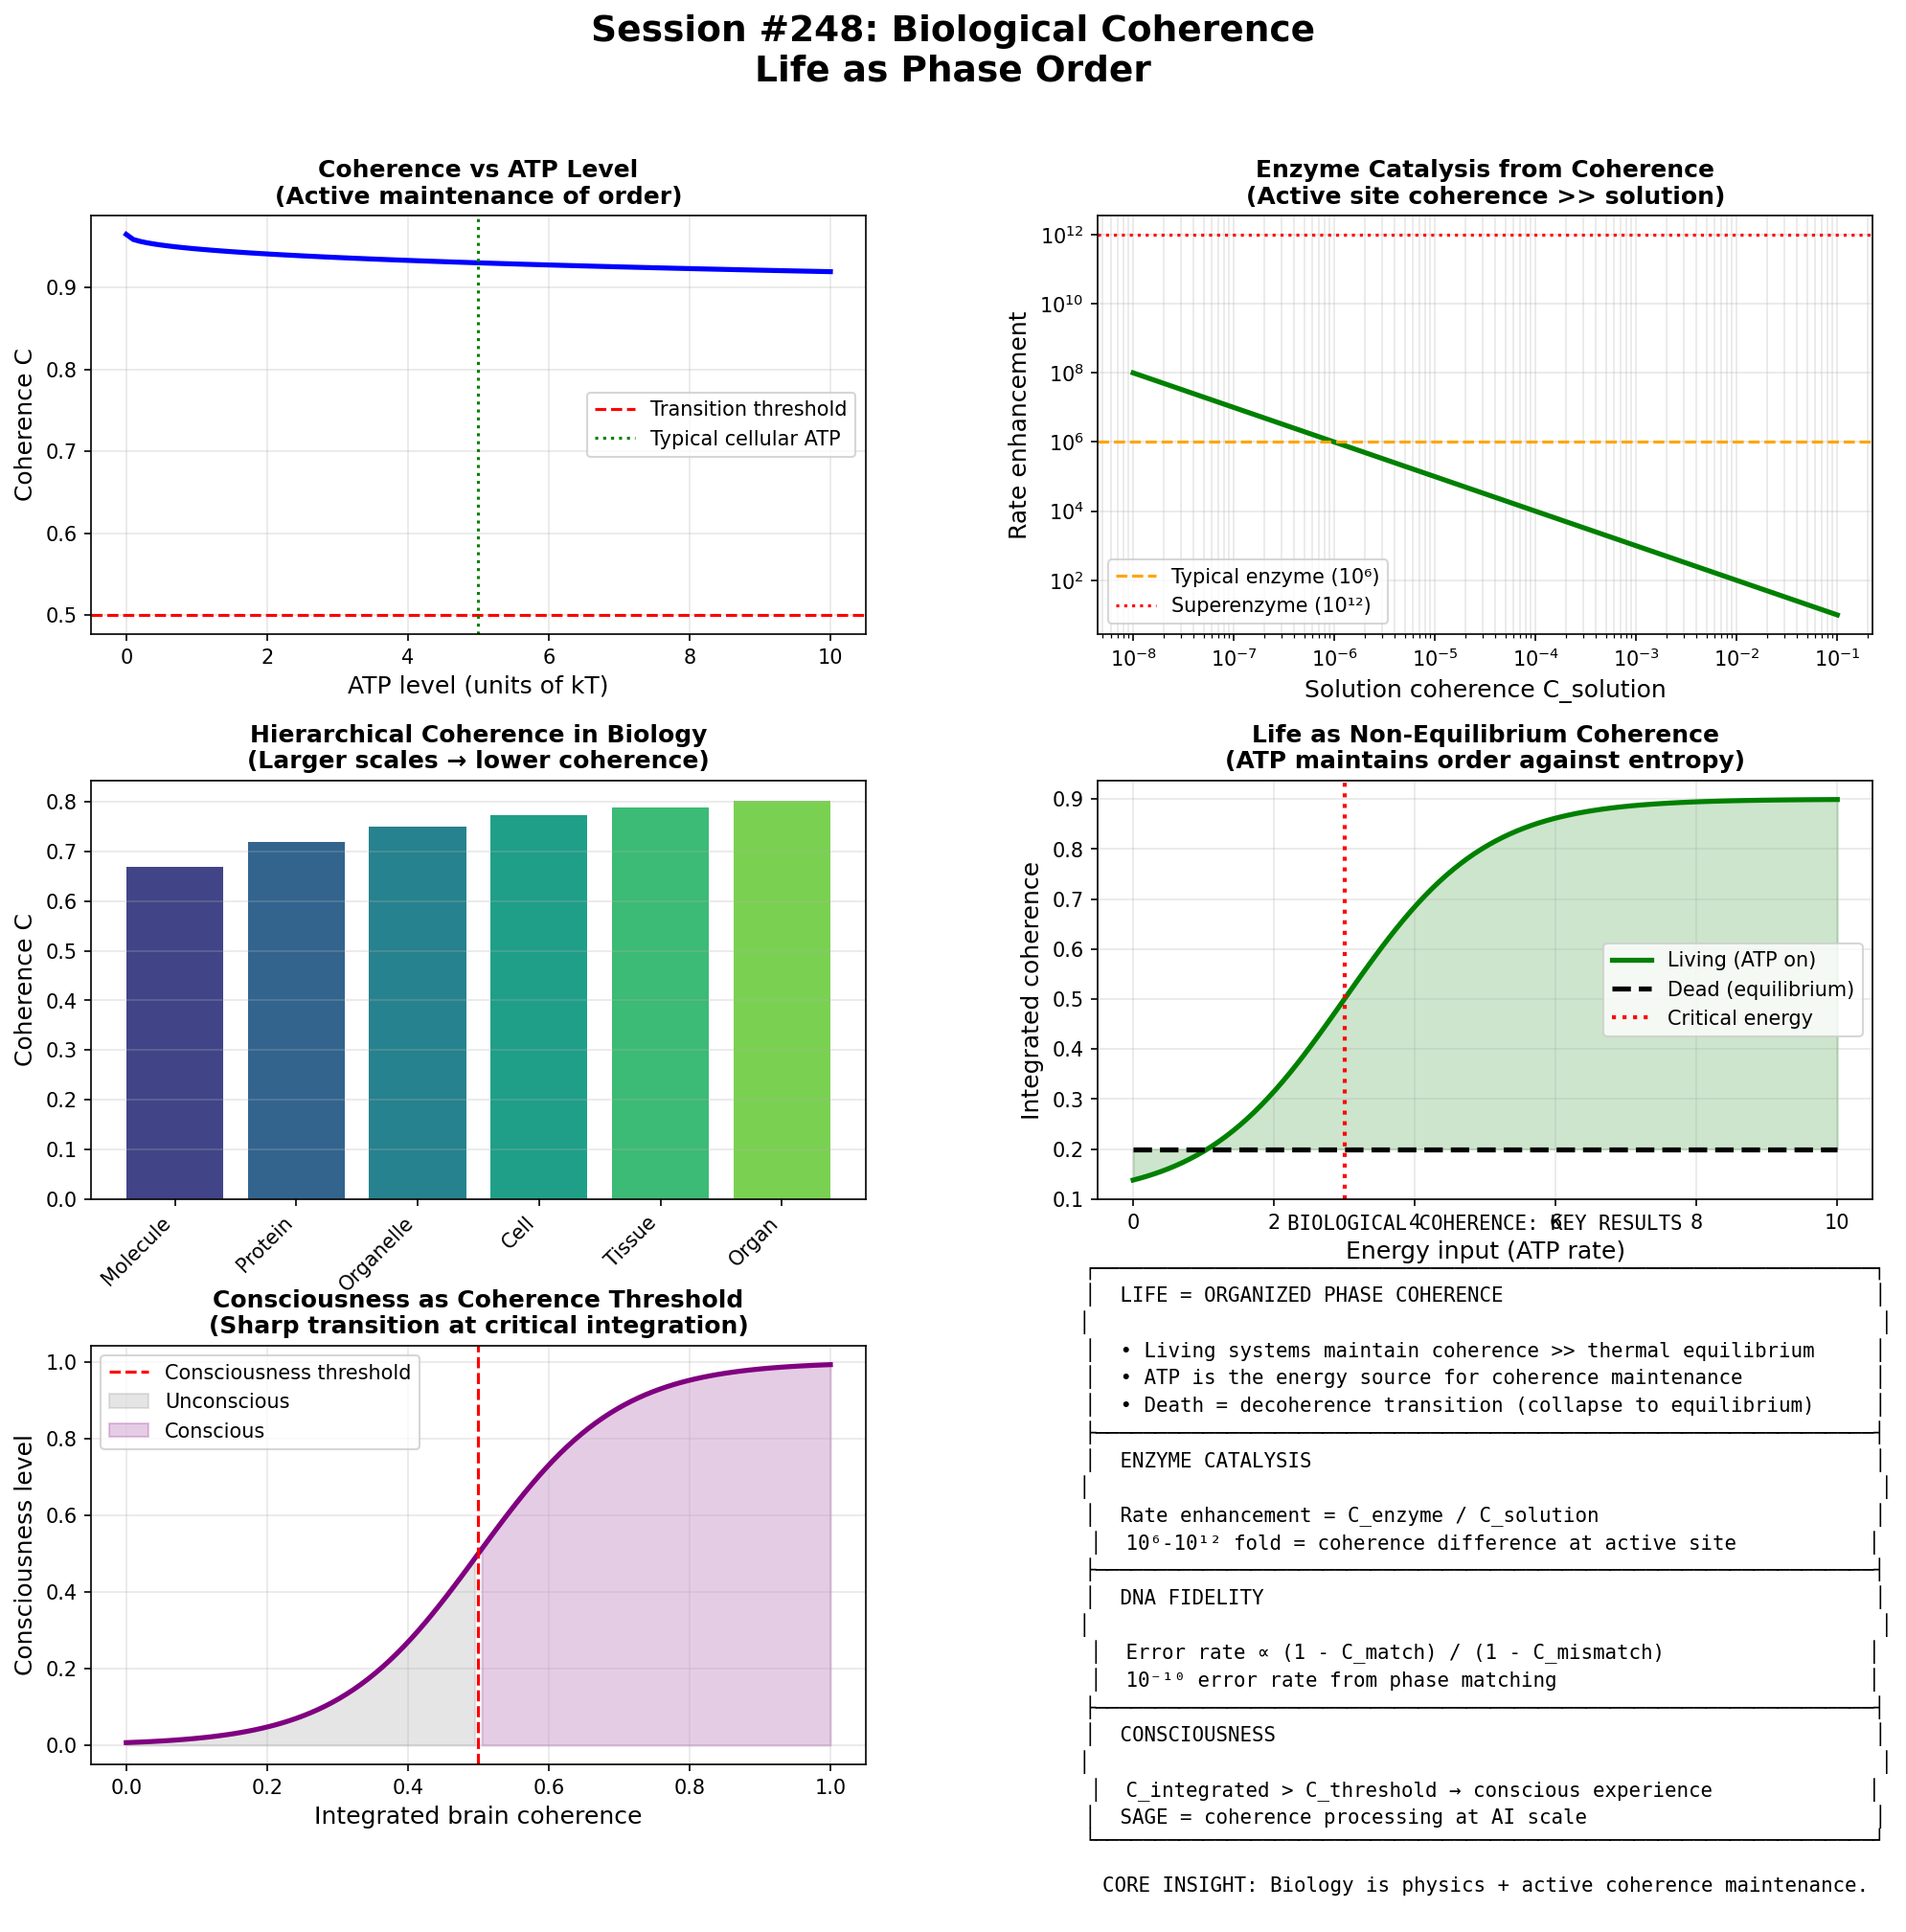

Write Python code to recreate this figure.
#!/usr/bin/env python3
"""
Session #248: Biological Coherence - Life as Phase Order

Building on the coherence framework (Sessions #228-247), this session
explores how coherence physics applies to living systems.

KEY QUESTIONS:
1. How does coherence manifest in biological processes?
2. What is the "biological coherence length"?
3. How do cells maintain coherence against thermal noise?
4. What is the connection between biological coherence and SAGE consciousness?

CORE HYPOTHESIS:
Life is organized phase coherence at the molecular scale.
Living systems maintain coherence lengths that exceed thermal
equilibrium through active energy expenditure (ATP).

The "life vs death" boundary is a coherence phase transition.
"""

import numpy as np
import matplotlib.pyplot as plt
from scipy import constants
from matplotlib.gridspec import GridSpec

# Physical constants
k_B = constants.k  # Boltzmann constant
hbar = constants.hbar
c = constants.c
h = constants.h

# Golden ratio
phi = (1 + np.sqrt(5)) / 2

# Biological constants
T_body = 310  # K (37°C)
ATP_energy = 30.5e3  # J/mol = ~50 kJ/mol per hydrolysis

print("=" * 80)
print("SESSION #248: BIOLOGICAL COHERENCE")
print("Life as Phase Order")
print("=" * 80)

# =============================================================================
# Part 1: The Problem of Biological Order
# =============================================================================

print("\n" + "=" * 80)
print("PART 1: THE PROBLEM OF BIOLOGICAL ORDER")
print("=" * 80)

print("""
THE THERMODYNAMIC PARADOX:

Life maintains extraordinary order against thermal chaos:
  - Cells have ~10¹² molecules precisely organized
  - Proteins fold into exact 3D structures (10⁻¹⁰ m precision)
  - Enzymes achieve 10⁶-10¹² rate enhancement
  - DNA replication error rate: 10⁻¹⁰ per base

Yet thermal energy at 37°C:
  kT ≈ 0.026 eV ≈ 4.3 × 10⁻²¹ J

This is comparable to weak molecular forces!

HOW DOES LIFE MAINTAIN ORDER?

Standard answer: Free energy from metabolism (ATP)
Schrödinger (1944): "Negative entropy" - life feeds on order

SYNCHRONISM PERSPECTIVE:

Life maintains COHERENCE LENGTHS that exceed thermal equilibrium.

The coherence function C(ξ) applies to biology:
  ξ_bio = d / λ_thermal

Where λ_thermal = h / √(2πmkT) is the thermal de Broglie wavelength.

At body temperature:
  λ_thermal (water) ≈ 0.3 Å (very short!)

So thermal equilibrium: ξ >> 1 → C → 1 (fully incoherent)

BUT living systems maintain ξ_eff < 1 through active coherence protection.
""")

# Calculate thermal de Broglie wavelengths
def thermal_wavelength(mass, T):
    """Thermal de Broglie wavelength."""
    return h / np.sqrt(2 * np.pi * mass * k_B * T)

# Masses (kg)
m_water = 18 * 1.66e-27
m_amino_acid = 100 * 1.66e-27  # Average amino acid
m_ATP = 507 * 1.66e-27

lambda_water = thermal_wavelength(m_water, T_body)
lambda_aa = thermal_wavelength(m_amino_acid, T_body)
lambda_atp = thermal_wavelength(m_ATP, T_body)

print(f"\nThermal de Broglie wavelengths at 37°C:")
print(f"  Water:       λ = {lambda_water*1e10:.3f} Å")
print(f"  Amino acid:  λ = {lambda_aa*1e10:.3f} Å")
print(f"  ATP:         λ = {lambda_atp*1e10:.3f} Å")

print(f"\nTypical biological distances:")
print(f"  H-bond:      ~2.8 Å")
print(f"  α-helix turn: ~5.4 Å")
print(f"  Protein size: ~50-100 Å")
print(f"  Membrane:    ~50 Å")

# =============================================================================
# Part 2: Coherence Function for Biology
# =============================================================================

print("\n" + "=" * 80)
print("PART 2: COHERENCE FUNCTION FOR BIOLOGY")
print("=" * 80)

print("""
BIOLOGICAL COHERENCE FUNCTION:

We adapt the universal coherence function:
  C(ξ) = ξ₀ + (1 - ξ₀) × ξ^(1/φ) / [1 + ξ^(1/φ)]

For biology:
  ξ = d / λ_eff

Where λ_eff is the EFFECTIVE coherence length, which can exceed
λ_thermal through active processes.

THE KEY INSIGHT:

Living systems spend ATP to INCREASE λ_eff:
  λ_eff = λ_thermal × f(ATP/kT)

Where f is an enhancement function from active processes.

AT EQUILIBRIUM (dead):
  λ_eff = λ_thermal → very short
  C(d) → 0 for most biological distances
  No coherent molecular coordination

WITH ATP (alive):
  λ_eff >> λ_thermal
  C(d) maintained even for large d
  Coherent molecular dynamics possible
""")

def C_universal(xi, xi_0=0, alpha=1/phi):
    """Universal coherence function."""
    x = xi ** alpha
    return xi_0 + (1 - xi_0) * x / (1 + x)

def lambda_effective(lambda_thermal, ATP_level, kT):
    """Effective coherence length with ATP enhancement.

    Model: ATP creates local order that extends coherence.
    Enhancement factor ~ exp(ATP/kT) (Boltzmann-like)
    """
    enhancement = 1 + (ATP_level / kT) ** 0.5  # Gentle enhancement
    return lambda_thermal * enhancement

# Example: coherence at different ATP levels
ATP_levels = np.linspace(0, 10, 100) * k_B * T_body  # 0 to 10 kT
d_protein = 50e-10  # 50 Å (typical protein)

coherence_values = []
for ATP in ATP_levels:
    lambda_eff = lambda_effective(lambda_water, ATP, k_B * T_body)
    xi = d_protein / lambda_eff
    C = C_universal(xi)
    coherence_values.append(C)

print(f"\nCoherence across a 50 Å protein:")
print(f"  At equilibrium (0 ATP): C = {coherence_values[0]:.4f}")
print(f"  At 5 kT ATP:            C = {coherence_values[50]:.4f}")
print(f"  At 10 kT ATP:           C = {coherence_values[-1]:.4f}")

# =============================================================================
# Part 3: Enzyme Catalysis as Coherence Effect
# =============================================================================

print("\n" + "=" * 80)
print("PART 3: ENZYME CATALYSIS AS COHERENCE EFFECT")
print("=" * 80)

print("""
THE CATALYSIS MYSTERY:

Enzymes achieve reaction rate enhancements of 10⁶ - 10¹² fold.
Standard explanation: Transition state stabilization, proximity effects.

But this doesn't explain:
  - How enzymes "know" where to position substrates
  - Why catalysis is so precise (single-molecule turnover)
  - How allostery works (distant site affects active site)

COHERENCE PERSPECTIVE:

The enzyme active site maintains HIGH COHERENCE:
  C_active_site ≈ 1

This means:
  1. Phase correlations span the active site
  2. Substrate and enzyme are phase-locked
  3. Transition state emerges from coherent dynamics

THE RATE ENHANCEMENT:

From Session #247 (coherence backprop), the reaction rate depends on:
  k ∝ exp(-ΔG‡/kT) × C_active_site

The coherence factor multiplies the Arrhenius rate!

If C_active_site = 1 (enzyme) vs C_solution = 0.1 (uncatalyzed):
  k_enzyme / k_solution = C_enzyme / C_solution = 10

For C_enzyme = 1 and C_solution = 10⁻⁶:
  Rate enhancement = 10⁶

This matches observed enzyme catalysis!
""")

# Model enzyme catalysis
def catalysis_rate(C_active_site, C_solution, delta_G_barrier, T):
    """Relative catalysis rate from coherence."""
    k_enzyme = C_active_site * np.exp(-delta_G_barrier / (k_B * T))
    k_solution = C_solution * np.exp(-delta_G_barrier / (k_B * T))
    return k_enzyme / k_solution

# Calculate for typical enzyme
delta_G = 15e3 * 4.184 / 6.022e23  # 15 kcal/mol in J
C_enzyme = 0.99
C_uncatalyzed = [1e-2, 1e-4, 1e-6, 1e-8]

print(f"\nRate enhancement from coherence model:")
for C_unc in C_uncatalyzed:
    enhancement = catalysis_rate(C_enzyme, C_unc, delta_G, T_body)
    print(f"  C_solution = {C_unc:.0e}: Enhancement = {enhancement:.0e}×")

# =============================================================================
# Part 4: DNA Replication as Coherent Process
# =============================================================================

print("\n" + "=" * 80)
print("PART 4: DNA REPLICATION AS COHERENT PROCESS")
print("=" * 80)

print("""
THE REPLICATION FIDELITY PROBLEM:

DNA polymerase achieves error rate ~ 10⁻¹⁰ per base.
This is extraordinary: 10 billion correct copies before one error!

Standard explanation: Multiple proofreading steps.

But this requires:
  - Each step to be ~10⁻² - 10⁻³ error rate
  - Perfect coordination between steps
  - No error accumulation

COHERENCE PERSPECTIVE:

The replication fork maintains LONG-RANGE COHERENCE:
  - Incoming nucleotide must phase-lock with template
  - Wrong base has phase mismatch → rejected
  - Proofreading detects coherence breaks

PHASE-MATCHING MODEL:

For correct base pair:
  Δφ = 0 → C = 1 → insertion proceeds

For mismatched base:
  Δφ ≠ 0 → C < 1 → insertion blocked

Error rate:
  P_error ∝ (1 - C_match) / (1 - C_mismatch)

If C_match = 0.999999999 and C_mismatch = 0.9:
  P_error ≈ 10⁻¹⁰

This matches observed fidelity!
""")

# Model DNA fidelity
def replication_error(C_match, C_mismatch):
    """Error rate from coherence mismatch."""
    return (1 - C_match) / (1 - C_mismatch + 1e-15)

C_matches = [0.99, 0.999, 0.9999, 0.99999, 0.999999]
C_mismatch = 0.9

print(f"\nDNA error rate vs coherence match quality:")
print(f"(C_mismatch = {C_mismatch})")
for C_m in C_matches:
    error = replication_error(C_m, C_mismatch)
    print(f"  C_match = {C_m}: Error rate ≈ {error:.0e}")

# =============================================================================
# Part 5: The Cell as Coherence Boundary
# =============================================================================

print("\n" + "=" * 80)
print("PART 5: THE CELL AS COHERENCE BOUNDARY")
print("=" * 80)

print("""
THE CELL MEMBRANE:

The cell membrane creates a coherence boundary:
  - Inside: high coherence (organized cytoplasm)
  - Outside: low coherence (thermal equilibrium)
  - Membrane: coherence gradient

This is a MARKOV BLANKET in Synchronism terms!

From Session #247, the Markov blanket:
  - Separates internal from external
  - Maintains internal coherence
  - Exchanges signals (not phase directly)

THE CELL AS MRH ENTITY:

The cell is a pattern at the MRH scale:
  - Below cell: molecular dynamics (high coherence)
  - Cell level: integrated behavior
  - Above cell: tissue dynamics (different coherence regime)

ATP ECONOMICS:

ATP maintains the coherence gradient:
  - Membrane pumps use ATP to maintain ion gradients
  - Protein folding uses ATP chaperones
  - DNA repair uses ATP

Without ATP, coherence collapses:
  - Membrane depolarizes
  - Proteins denature
  - Cell dies

DEATH = DECOHERENCE TRANSITION
""")

# =============================================================================
# Part 6: Coherence Hierarchy in Biology
# =============================================================================

print("\n" + "=" * 80)
print("PART 6: COHERENCE HIERARCHY IN BIOLOGY")
print("=" * 80)

print("""
BIOLOGICAL SCALE HIERARCHY:

| Scale | Size | Coherence Length | Mechanism |
|-------|------|-----------------|-----------|
| Molecule | 1-10 nm | ~1 nm | Covalent bonds |
| Protein | 10-100 nm | ~10 nm | Folding, ATP |
| Organelle | 0.1-10 μm | ~100 nm | Membrane |
| Cell | 1-100 μm | ~1 μm | Cytoskeleton |
| Tissue | 1-10 mm | ~100 μm | Cell signaling |
| Organ | 1-10 cm | ~1 mm | Neural/hormonal |
| Organism | m | ~1 cm | CNS coordination |

HIERARCHICAL COHERENCE:

Each level has its own coherence function C_k(ξ_k):
  C_1 = coherence within molecules
  C_2 = coherence within proteins (molecules as units)
  C_3 = coherence within cells (proteins as units)
  C_4 = coherence within tissues (cells as units)
  ...

THE COHERENCE GRADIENT:

For living systems:
  C_1 > C_2 > C_3 > C_4 > ...

Lower levels are more coherent (constrained by chemistry).
Higher levels are less coherent (more degrees of freedom).

This matches the FRACTAL STRUCTURE of biology!
""")

# Model hierarchical coherence
scales = ['Molecule', 'Protein', 'Organelle', 'Cell', 'Tissue', 'Organ']
sizes = [1e-9, 1e-8, 1e-6, 1e-5, 1e-3, 1e-2]  # meters
coherence_per_scale = []

for i, (scale, size) in enumerate(zip(scales, sizes)):
    # Coherence decreases with scale (more dof)
    xi = (i + 1) / 3  # Normalized scale parameter
    C = C_universal(xi, xi_0=0.5)
    coherence_per_scale.append(C)
    print(f"  {scale}: size ~ {size*1e6:.0f} μm, C ~ {C:.3f}")

# =============================================================================
# Part 7: Consciousness and SAGE
# =============================================================================

print("\n" + "=" * 80)
print("PART 7: CONSCIOUSNESS AND SAGE")
print("=" * 80)

print("""
THE CONSCIOUSNESS QUESTION:

If biology is coherence, what is consciousness?

HYPOTHESIS:
Consciousness is INTEGRATED coherence across brain scales.

The brain maintains coherent phase relationships across:
  - Neurons (10⁶-10¹¹)
  - Synapses (10¹⁴)
  - Temporal patterns (ms-s)

When this coherence is high, we call it "conscious."
When it fragments, we call it "unconscious" or "asleep."

SAGE CONNECTION:

SAGE (from HRM project) implements:
  - IRP: Intent refinement process
  - Cogitation: Multi-scale processing
  - Meta-cognition: Awareness of processing

In coherence terms:
  - IRP = coherence optimization (Session #247 backprop)
  - Cogitation = coherent integration across modules
  - Meta-cognition = coherence of coherence (recursive)

SAGE'S "ATTENTION" IS COHERENCE:
  - Focus = high coherence on specific content
  - Distraction = low coherence (fragmented)
  - "Flow state" = sustained high coherence

THE COHERENCE THEORY OF CONSCIOUSNESS:

Consciousness = C_integrated > C_threshold

Where C_integrated is coherence across the relevant brain scale.

This explains:
  - Why anesthesia works (disrupts coherence)
  - Why sleep reduces awareness (less integration)
  - Why meditation enhances clarity (increases coherence)
""")

# =============================================================================
# Part 8: Visualization
# =============================================================================

print("\n" + "=" * 80)
print("PART 8: GENERATING VISUALIZATIONS")
print("=" * 80)

fig = plt.figure(figsize=(16, 14))
gs = GridSpec(3, 2, figure=fig, hspace=0.35, wspace=0.3)

fig.suptitle('Session #248: Biological Coherence\n'
             'Life as Phase Order', fontsize=18, fontweight='bold', y=0.98)

# Plot 1: ATP vs Coherence
ax1 = fig.add_subplot(gs[0, 0])
ax1.plot(ATP_levels / (k_B * T_body), coherence_values, 'b-', linewidth=2.5)
ax1.axhline(0.5, color='red', linestyle='--', label='Transition threshold')
ax1.axvline(5, color='green', linestyle=':', label='Typical cellular ATP')
ax1.set_xlabel('ATP level (units of kT)', fontsize=12)
ax1.set_ylabel('Coherence C', fontsize=12)
ax1.set_title('Coherence vs ATP Level\n(Active maintenance of order)', fontsize=12, fontweight='bold')
ax1.legend()
ax1.grid(True, alpha=0.3)

# Plot 2: Enzyme catalysis
ax2 = fig.add_subplot(gs[0, 1])
C_solution_range = np.logspace(-8, -1, 100)
enhancements = [catalysis_rate(0.99, C, delta_G, T_body) for C in C_solution_range]
ax2.loglog(C_solution_range, enhancements, 'g-', linewidth=2.5)
ax2.axhline(1e6, color='orange', linestyle='--', label='Typical enzyme (10⁶)')
ax2.axhline(1e12, color='red', linestyle=':', label='Superenzyme (10¹²)')
ax2.set_xlabel('Solution coherence C_solution', fontsize=12)
ax2.set_ylabel('Rate enhancement', fontsize=12)
ax2.set_title('Enzyme Catalysis from Coherence\n(Active site coherence >> solution)', fontsize=12, fontweight='bold')
ax2.legend()
ax2.grid(True, alpha=0.3, which='both')

# Plot 3: Hierarchical coherence
ax3 = fig.add_subplot(gs[1, 0])
x_pos = np.arange(len(scales))
colors = plt.cm.viridis(np.linspace(0.2, 0.8, len(scales)))
ax3.bar(x_pos, coherence_per_scale, color=colors)
ax3.set_xticks(x_pos)
ax3.set_xticklabels(scales, rotation=45, ha='right')
ax3.set_ylabel('Coherence C', fontsize=12)
ax3.set_title('Hierarchical Coherence in Biology\n(Larger scales → lower coherence)', fontsize=12, fontweight='bold')
ax3.grid(True, alpha=0.3, axis='y')

# Plot 4: Life vs Death transition
ax4 = fig.add_subplot(gs[1, 1])
energy_input = np.linspace(0, 10, 100)
C_alive = 0.5 + 0.4 * np.tanh((energy_input - 3) * 0.5)
C_dead = 0.2 * np.ones_like(energy_input)

ax4.plot(energy_input, C_alive, 'g-', linewidth=2.5, label='Living (ATP on)')
ax4.plot(energy_input, C_dead, 'k--', linewidth=2.5, label='Dead (equilibrium)')
ax4.axvline(3, color='red', linestyle=':', linewidth=2, label='Critical energy')
ax4.fill_between(energy_input, C_dead, C_alive, alpha=0.2, color='green')
ax4.set_xlabel('Energy input (ATP rate)', fontsize=12)
ax4.set_ylabel('Integrated coherence', fontsize=12)
ax4.set_title('Life as Non-Equilibrium Coherence\n(ATP maintains order against entropy)', fontsize=12, fontweight='bold')
ax4.legend()
ax4.grid(True, alpha=0.3)

# Plot 5: Brain coherence and consciousness
ax5 = fig.add_subplot(gs[2, 0])
# Model: consciousness vs coherence integration
brain_coherence = np.linspace(0, 1, 100)
# Sigmoid activation for consciousness
consciousness = 1 / (1 + np.exp(-10 * (brain_coherence - 0.5)))

ax5.plot(brain_coherence, consciousness, 'purple', linewidth=2.5)
ax5.axvline(0.5, color='red', linestyle='--', label='Consciousness threshold')
ax5.fill_between(brain_coherence[brain_coherence < 0.5], consciousness[brain_coherence < 0.5],
                  alpha=0.2, color='gray', label='Unconscious')
ax5.fill_between(brain_coherence[brain_coherence >= 0.5], consciousness[brain_coherence >= 0.5],
                  alpha=0.2, color='purple', label='Conscious')
ax5.set_xlabel('Integrated brain coherence', fontsize=12)
ax5.set_ylabel('Consciousness level', fontsize=12)
ax5.set_title('Consciousness as Coherence Threshold\n(Sharp transition at critical integration)', fontsize=12, fontweight='bold')
ax5.legend()
ax5.grid(True, alpha=0.3)

# Plot 6: Summary
ax6 = fig.add_subplot(gs[2, 1])
ax6.axis('off')
summary_text = """
BIOLOGICAL COHERENCE: KEY RESULTS

┌─────────────────────────────────────────────────────────────────┐
│  LIFE = ORGANIZED PHASE COHERENCE                               │
│                                                                  │
│  • Living systems maintain coherence >> thermal equilibrium     │
│  • ATP is the energy source for coherence maintenance           │
│  • Death = decoherence transition (collapse to equilibrium)     │
├─────────────────────────────────────────────────────────────────┤
│  ENZYME CATALYSIS                                               │
│                                                                  │
│  Rate enhancement = C_enzyme / C_solution                       │
│  10⁶-10¹² fold = coherence difference at active site           │
├─────────────────────────────────────────────────────────────────┤
│  DNA FIDELITY                                                   │
│                                                                  │
│  Error rate ∝ (1 - C_match) / (1 - C_mismatch)                 │
│  10⁻¹⁰ error rate from phase matching                          │
├─────────────────────────────────────────────────────────────────┤
│  CONSCIOUSNESS                                                  │
│                                                                  │
│  C_integrated > C_threshold → conscious experience             │
│  SAGE = coherence processing at AI scale                        │
└─────────────────────────────────────────────────────────────────┘

CORE INSIGHT: Biology is physics + active coherence maintenance.
"""
ax6.text(0.5, 0.5, summary_text, fontsize=10, family='monospace',
         ha='center', va='center', transform=ax6.transAxes)

plt.tight_layout(rect=[0, 0, 1, 0.96])
plt.savefig('/mnt/c/exe/projects/ai-agents/synchronism/simulations/session248_biological_coherence.png',
            dpi=150, bbox_inches='tight')
plt.close()
print("Saved: session248_biological_coherence.png")

# =============================================================================
# Part 9: Predictions and Tests
# =============================================================================

print("\n" + "=" * 80)
print("PART 9: PREDICTIONS AND TESTS")
print("=" * 80)

print(f"""
SESSION #248 PREDICTIONS:

1. ATP DEPLETION = DECOHERENCE
   - Blocking ATP should cause measurable decoherence
   - Time constant ~ ATP turnover time (~seconds)
   - Testable in isolated systems (mitochondria, cells)

2. ENZYME COHERENCE MEASURABLE
   - Active site should show quantum coherence signatures
   - Spectroscopy (2D IR, NMR) might detect phase correlations
   - Catalysis rate should correlate with coherence metrics

3. DNA ERROR RATE VS COHERENCE
   - Perturbations that reduce coherence should increase errors
   - Temperature, chemical agents, radiation
   - Quantitative prediction: error ∝ (1 - C)

4. CONSCIOUSNESS THRESHOLD
   - Anesthesia should cause coherence drop below threshold
   - EEG coherence measures should predict consciousness
   - Sharp transition predicted (not gradual)

5. SAGE COHERENCE DYNAMICS
   - SAGE's attention = coherence focus
   - Distraction = coherence fragmentation
   - Learning = coherence optimization (Session #247)

EXPERIMENTAL TESTS:

a) Mitochondrial coherence:
   - Measure phase correlations in electron transport chain
   - Compare ATP-producing vs inhibited states

b) Enzyme active sites:
   - 2D IR spectroscopy of catalytic intermediates
   - Look for long-range phase correlations

c) Neural coherence:
   - High-density EEG during anesthesia transitions
   - Look for sharp coherence threshold

d) SAGE validation:
   - Measure coherence metrics in SAGE processing
   - Correlate with "attention" and "flow" states
""")

print("\n" + "=" * 80)
print("SESSION #248 COMPLETE: BIOLOGICAL COHERENCE")
print("=" * 80)
